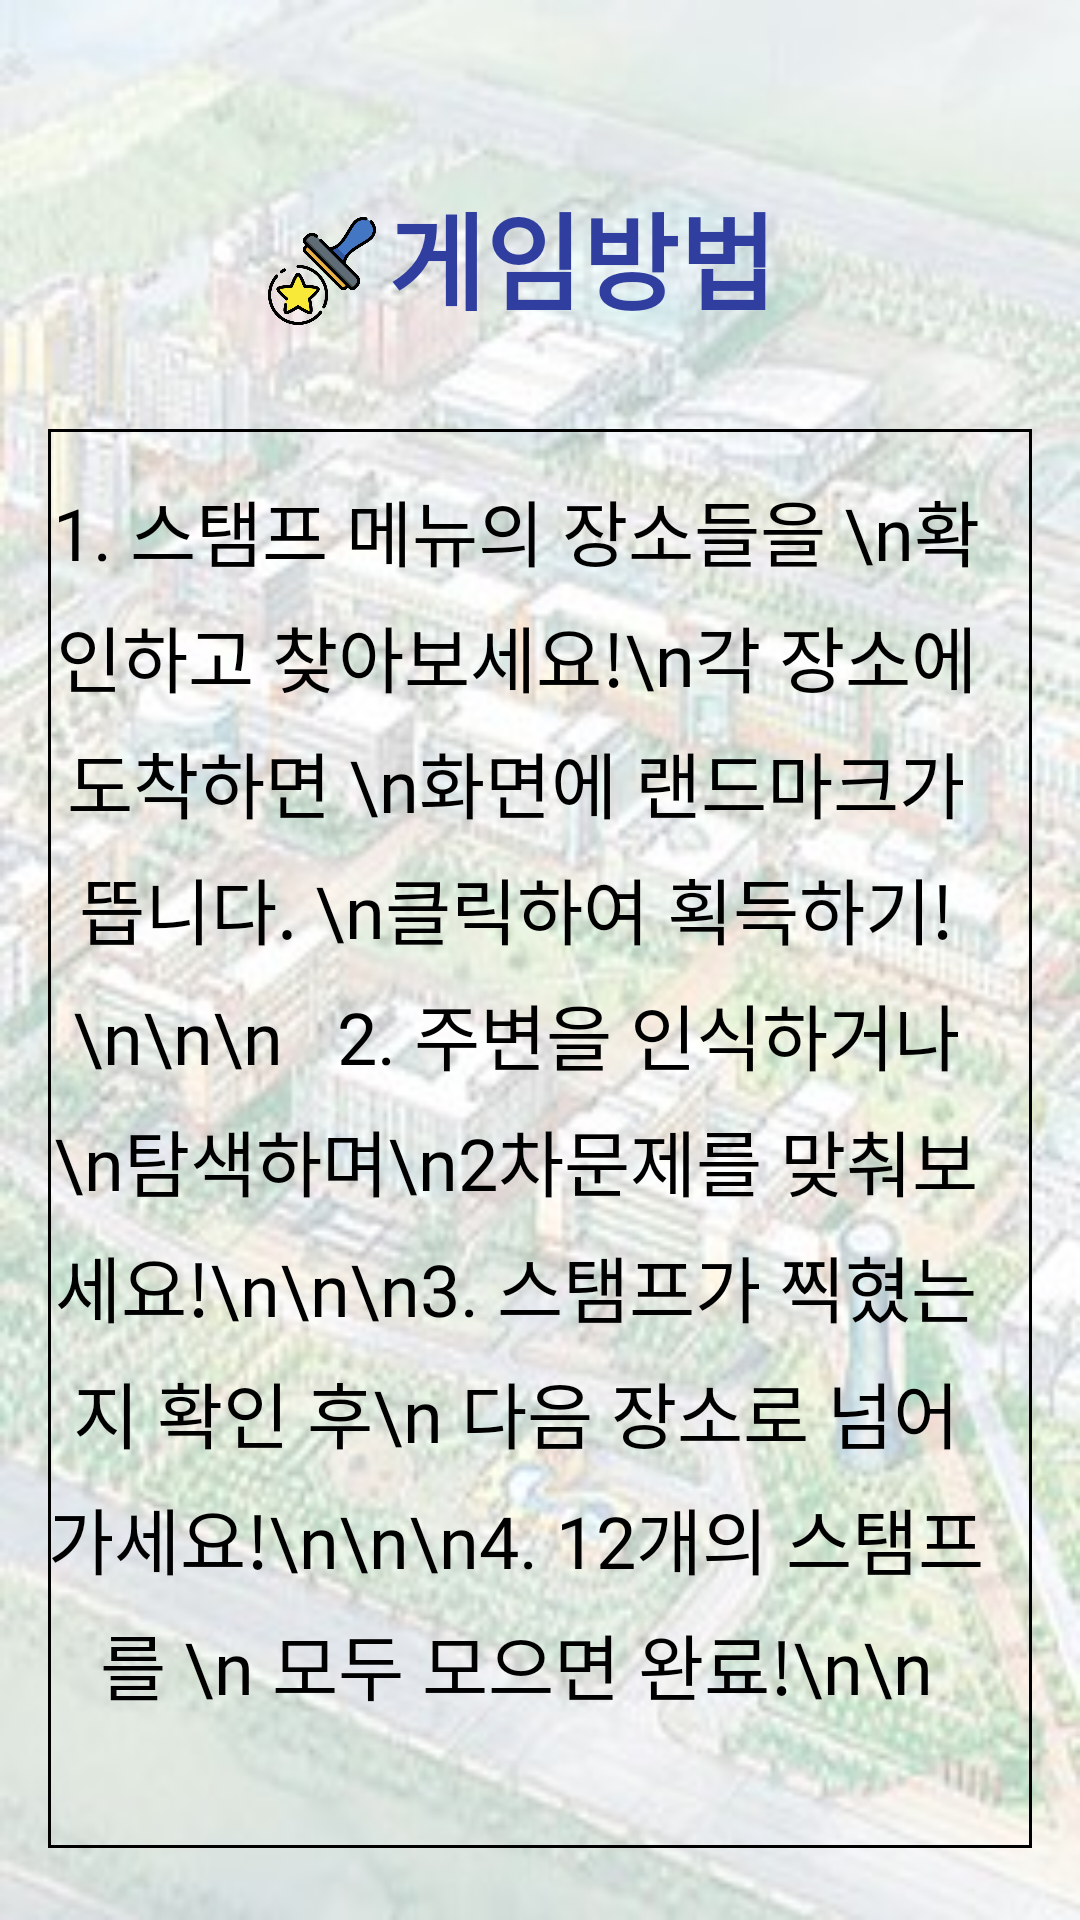

Write the Android layout XML for this screen, with the resource values it uses.
<!-- AndroidManifest.xml: application theme Theme.AppCompat.NoActionBar -->
<!-- res/layout/activity_rule.xml -->
<?xml version="1.0" encoding="utf-8"?>
<androidx.constraintlayout.widget.ConstraintLayout xmlns:android="http://schemas.android.com/apk/res/android"
    xmlns:tools="http://schemas.android.com/tools"
    android:layout_width="match_parent"
    android:layout_height="match_parent"
    android:background="@drawable/_dinu"
    xmlns:app="http://schemas.android.com/apk/res-auto"
    >

    <TextView
        android:id="@+id/howtogametxt"
        android:layout_width="wrap_content"
        android:layout_height="wrap_content"
        android:layout_marginTop="60dp"
        android:fontFamily="@font/pfstardust"
        android:text="게임방법"
        android:textColor="#303F9F"
        android:textSize="35sp"
        android:textStyle="bold"
        app:layout_constraintBottom_toBottomOf="parent"
        app:layout_constraintEnd_toEndOf="parent"
        app:layout_constraintHorizontal_bias="0.56"
        app:layout_constraintStart_toStartOf="parent"
        app:layout_constraintTop_toTopOf="parent"
        app:layout_constraintVertical_bias="0.0" />

    <ImageView
        android:id="@+id/imageView7"
        android:layout_width="44dp"
        android:layout_height="36dp"
        android:layout_marginBottom="20dp"
        app:layout_constraintBottom_toTopOf="@+id/howto_scroll"
        app:layout_constraintEnd_toStartOf="@+id/howtogametxt"
        app:layout_constraintTop_toTopOf="parent"
        app:layout_constraintVertical_bias="0.833"
        app:srcCompat="@drawable/stamp" />

    <ScrollView
        android:id="@+id/howto_scroll"
        android:layout_width="0dp"
        android:layout_height="0dp"
        android:layout_marginStart="16dp"
        android:layout_marginTop="32dp"
        android:layout_marginEnd="16dp"
        android:layout_marginBottom="24dp"
        android:background="@drawable/border_login"
        app:layout_constraintBottom_toBottomOf="parent"
        app:layout_constraintEnd_toEndOf="parent"
        app:layout_constraintHorizontal_bias="0.0"
        app:layout_constraintStart_toStartOf="parent"
        app:layout_constraintTop_toBottomOf="@+id/howtogametxt"
        app:layout_constraintVertical_bias="1.0">

        <TextView
            android:id="@+id/explaingame"
            android:layout_width="match_parent"
            android:layout_height="wrap_content"
            android:fontFamily="@font/pfstardust"
            android:lineSpacingMultiplier="1.2"
            android:paddingTop="16dp"
            android:paddingEnd="16dp"
            android:paddingBottom="16dp"
            android:text="1. 스탬프 메뉴의 장소들을 \n확인하고 찾아보세요!\n각 장소에 도착하면 \n화면에 랜드마크가 뜹니다. \n클릭하여 획득하기!\n\n\n   2. 주변을 인식하거나\n탐색하며\n2차문제를 맞춰보세요!\n\n\n3. 스탬프가 찍혔는지 확인 후\n 다음 장소로 넘어가세요!\n\n\n4. 12개의 스탬프를 \n 모두 모으면 완료!\n\n"
            android:textAlignment="center"
            android:textColor="@color/black"
            android:textSize="24sp" />
    </ScrollView>


</androidx.constraintlayout.widget.ConstraintLayout>
<!-- resources referenced by this layout -->
<resources>
  <color name="black">#FF000000</color>
  <!-- drawable _dinu: jpg bitmap (drawable, 28768 bytes) -->
  <!-- drawable border_login (drawable) -->
  <?xml version="1.0" encoding="utf-8"?>
  <shape xmlns:android="http://schemas.android.com/apk/res/android">
      <solid android:color="@null" />
      <stroke
          android:width="1sp"
          android:color="#000000" />
  </shape>
  <!-- drawable stamp: png bitmap (drawable, 24268 bytes) -->
</resources>
